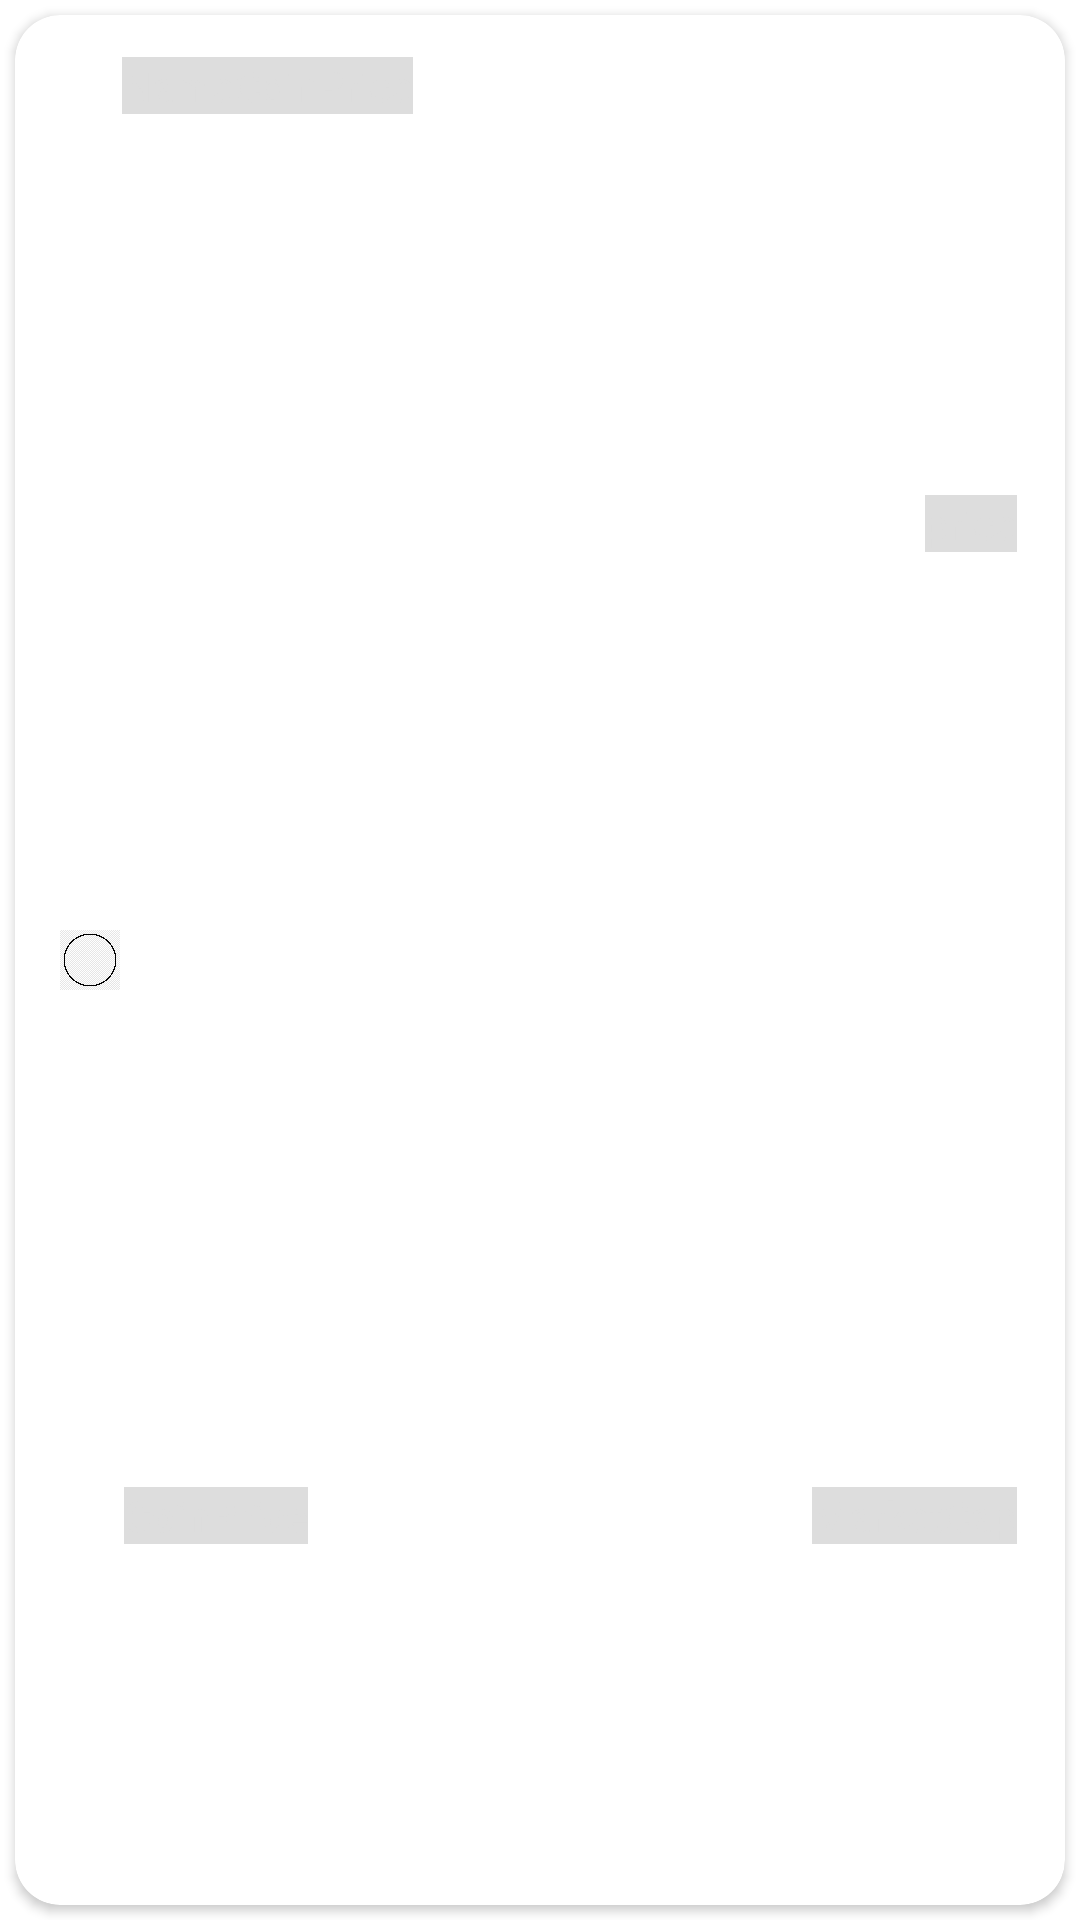

Write the Android layout XML for this screen, with the resource values it uses.
<!-- AndroidManifest.xml: application theme Theme.CoinRankingBaris -->
<!-- res/layout/shimmer_view_holder.xml -->
<?xml version="1.0" encoding="utf-8"?>
<androidx.constraintlayout.widget.ConstraintLayout xmlns:android="http://schemas.android.com/apk/res/android"
    xmlns:app="http://schemas.android.com/apk/res-auto"
    xmlns:tools="http://schemas.android.com/tools"
    android:layout_width="match_parent"
    android:layout_height="80dp">

    <androidx.cardview.widget.CardView
        android:id="@+id/cardView"
        android:layout_width="match_parent"
        android:layout_height="0dp"
        android:layout_margin="5dp"
        app:cardCornerRadius="15dp"
        app:layout_constraintBottom_toBottomOf="parent"
        app:layout_constraintEnd_toEndOf="parent"
        app:layout_constraintStart_toStartOf="parent"
        app:layout_constraintTop_toTopOf="parent">

        <androidx.constraintlayout.widget.ConstraintLayout
            android:layout_width="match_parent"
            android:layout_height="match_parent"
            app:layout_constraintBottom_toTopOf="@+id/textViewCoin"
            app:layout_constraintTop_toTopOf="@+id/textViewCoin">

            <TextView
                android:id="@+id/textViewCoin"
                android:layout_width="wrap_content"
                android:layout_height="wrap_content"

                android:background="@color/shimmer_placeholder"
                android:text="CoinPrice"
                android:textColor="@color/shimmer_placeholder"
                android:textStyle="bold"
                app:layout_constraintBottom_toBottomOf="parent"
                app:layout_constraintEnd_toEndOf="parent"
                app:layout_constraintHorizontal_bias="0.126"
                app:layout_constraintStart_toStartOf="parent"
                app:layout_constraintTop_toTopOf="parent"
                app:layout_constraintVertical_bias="0.803" />

            <TextView
                android:id="@+id/textPrice"
                android:layout_width="wrap_content"
                android:layout_height="wrap_content"
                android:layout_marginEnd="16dp"
                android:background="@color/shimmer_placeholder"
                android:text="price"
                android:textColor="@color/shimmer_placeholder"
                app:layout_constraintBottom_toBottomOf="parent"
                app:layout_constraintEnd_toEndOf="parent"
                app:layout_constraintTop_toTopOf="parent"
                app:layout_constraintVertical_bias="0.262" />

            <TextView
                android:id="@+id/textMarketCap"
                android:layout_width="wrap_content"
                android:layout_height="wrap_content"
                android:layout_marginEnd="16dp"
                android:background="@color/shimmer_placeholder"
                android:text="MarketCap"
                android:textColor="@color/shimmer_placeholder"
                app:layout_constraintBottom_toBottomOf="parent"
                app:layout_constraintEnd_toEndOf="parent"
                app:layout_constraintTop_toTopOf="parent"
                app:layout_constraintVertical_bias="0.803" />

            <ImageView
                android:id="@+id/buttonRound"
                android:layout_width="20dp"
                android:layout_height="20dp"
                android:layout_marginStart="15dp"
                android:src="@drawable/round"
                app:layout_constraintBottom_toBottomOf="parent"
                app:layout_constraintHorizontal_bias="0.1"
                app:layout_constraintStart_toStartOf="parent"
                app:layout_constraintTop_toTopOf="parent"
                app:layout_constraintVertical_bias="0.5" />

            <TextView
                android:id="@+id/textViewSymbol"
                android:layout_width="wrap_content"
                android:layout_height="wrap_content"
                android:layout_marginTop="14dp"
                android:layout_marginBottom="12dp"
                android:background="@color/shimmer_placeholder"
                android:text="NameCoinPrice"
                android:textColor="@color/shimmer_placeholder"
                app:layout_constraintBottom_toBottomOf="parent"
                app:layout_constraintEnd_toEndOf="parent"
                app:layout_constraintHorizontal_bias="0.141"
                app:layout_constraintStart_toStartOf="parent"
                app:layout_constraintTop_toTopOf="parent"
                app:layout_constraintVertical_bias="0.0" />
        </androidx.constraintlayout.widget.ConstraintLayout>
    </androidx.cardview.widget.CardView>
</androidx.constraintlayout.widget.ConstraintLayout>
<!-- resources referenced by this layout -->
<resources>
  <color name="shimmer_placeholder">#dddddd</color>
  <!-- drawable round: png bitmap (drawable, 200974 bytes) -->
  <style name="Theme.CoinRankingBaris" parent="Theme.MaterialComponents.DayNight.NoActionBar">
          
          <item name="colorPrimary">@color/purple_500</item>
          <item name="colorPrimaryVariant">@color/purple_700</item>
          <item name="colorOnPrimary">@color/white</item>
          
          <item name="colorSecondary">@color/teal_200</item>
          <item name="colorSecondaryVariant">@color/teal_700</item>
          <item name="colorOnSecondary">@color/black</item>
          
          <item name="android:statusBarColor">?attr/colorPrimaryVariant</item>
          
      </style>
  <color name="purple_500">#FF6200EE</color>
  <color name="purple_700">#FF3700B3</color>
  <color name="white">#FFFFFFFF</color>
  <color name="teal_200">#FF03DAC5</color>
  <color name="teal_700">#FF018786</color>
  <color name="black">#FF000000</color>
</resources>
